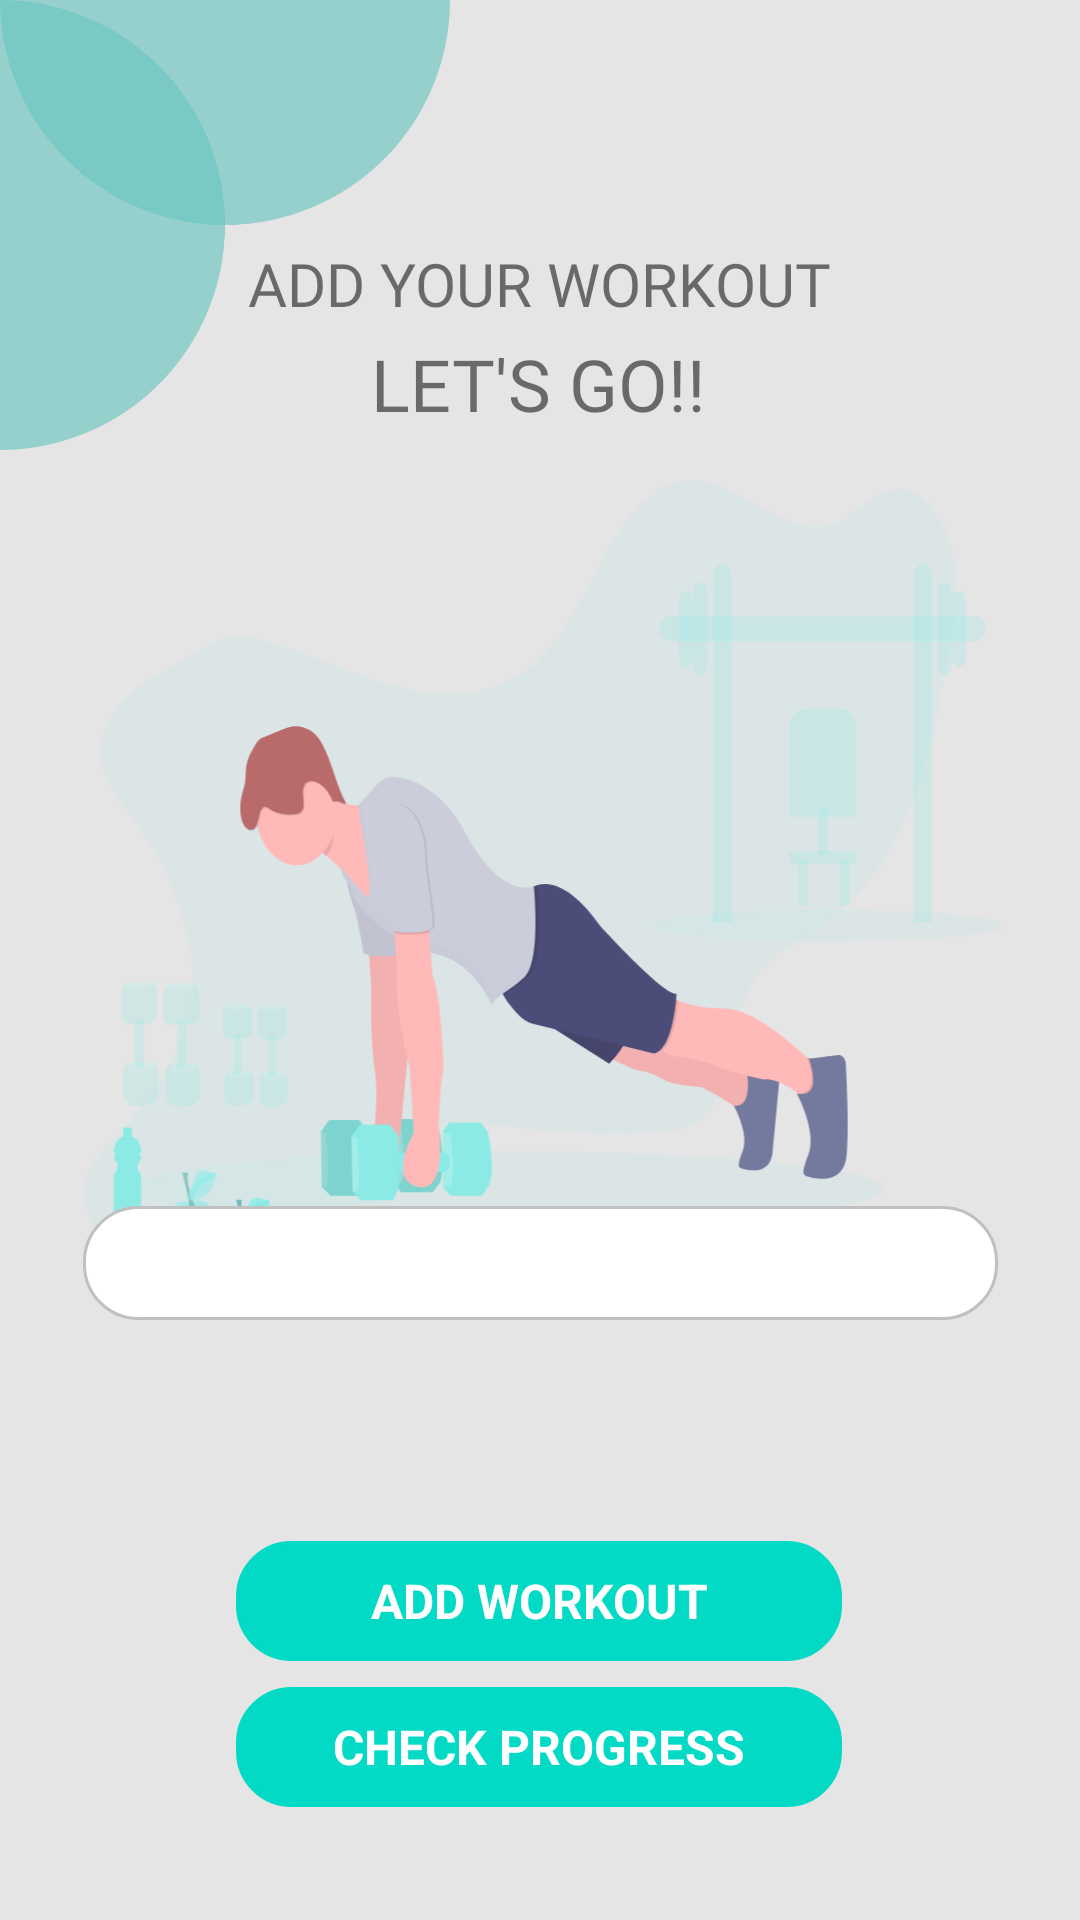

Write the Android layout XML for this screen, with the resource values it uses.
<!-- AndroidManifest.xml: application theme Theme.TrackIt -->
<!-- res/layout/activity_select_bodypart.xml -->
<?xml version="1.0" encoding="utf-8"?>
<androidx.constraintlayout.widget.ConstraintLayout xmlns:android="http://schemas.android.com/apk/res/android"
    xmlns:app="http://schemas.android.com/apk/res-auto"
    xmlns:tools="http://schemas.android.com/tools"
    android:layout_width="match_parent"
    android:layout_height="match_parent"
    android:background="#E5E5E5"
    tools:context=".Select_bodyPart_Activity">

    <TextView
        android:id="@+id/textView5"
        android:layout_width="wrap_content"
        android:layout_height="wrap_content"
        android:elevation="10dp"
        android:text="TextView"
        android:visibility="gone"
        app:layout_constraintBottom_toBottomOf="parent"
        app:layout_constraintEnd_toEndOf="parent"
        app:layout_constraintStart_toStartOf="parent"
        app:layout_constraintTop_toTopOf="parent" />

    <ImageView
        android:id="@+id/imageView8"
        android:layout_width="363dp"
        android:layout_height="273dp"
        android:background="@android:color/transparent"
        android:layout_marginTop="160dp"
        app:layout_constraintEnd_toEndOf="parent"
        app:layout_constraintHorizontal_bias="0.333"
        app:layout_constraintStart_toStartOf="parent"
        app:layout_constraintTop_toTopOf="parent"
        app:srcCompat="@drawable/add_workout_vector" />

    <TextView
        android:id="@+id/textView6"
        android:layout_width="wrap_content"
        android:layout_height="wrap_content"
        android:layout_marginBottom="52dp"
        android:fontFamily="@font/alegreya_sc_bold_italic"
        android:text="@string/motivation"
        android:textSize="20sp"
        app:layout_constraintBottom_toTopOf="@+id/imageView8"
        app:layout_constraintEnd_toEndOf="parent"
        app:layout_constraintStart_toStartOf="parent" />

    <TextView
        android:id="@+id/textView7"
        android:layout_width="wrap_content"
        android:layout_height="wrap_content"
        android:layout_marginBottom="16dp"
        android:fontFamily="@font/alegreya_sc_bold_italic"
        android:text="@string/lets_go"
        android:textSize="24sp"
        app:layout_constraintBottom_toTopOf="@+id/imageView8"
        app:layout_constraintEnd_toEndOf="parent"
        app:layout_constraintHorizontal_bias="0.498"
        app:layout_constraintStart_toStartOf="parent" />

    <ImageView
        android:id="@+id/imageView9"
        android:layout_width="wrap_content"
        android:layout_height="wrap_content"
        app:layout_constraintEnd_toEndOf="parent"
        app:layout_constraintHorizontal_bias="0.0"
        app:layout_constraintStart_toStartOf="parent"
        app:layout_constraintTop_toTopOf="parent"
        app:srcCompat="@drawable/circle" />

    










    <TextView
        android:id="@+id/textView8"
        android:layout_width="wrap_content"
        android:layout_height="wrap_content"
        android:layout_marginTop="464dp"
        android:text="@string/body_part"
        android:textColor="#171616"
        android:textSize="16sp"
        app:layout_constraintBottom_toTopOf="@+id/spinner_add_Workout"
        app:layout_constraintEnd_toEndOf="parent"
        app:layout_constraintHorizontal_bias="0.156"
        app:layout_constraintStart_toStartOf="parent"
        app:layout_constraintTop_toTopOf="parent"
        app:layout_constraintVertical_bias="1.0" />

    <Spinner
        android:id="@+id/spinner_add_Workout"
        android:layout_width="305dp"
        android:layout_height="38dp"
        android:layout_marginBottom="200dp"
        android:background="@drawable/login_textview_vector"
        app:layout_constraintBottom_toBottomOf="parent"
        app:layout_constraintEnd_toEndOf="parent"
        app:layout_constraintStart_toStartOf="parent" />

    










    <TextView
        android:id="@+id/add_workout_textview"
        android:layout_width="202dp"
        android:layout_height="40dp"
        android:background="@drawable/button_background_vector"
        android:gravity="center"
        android:shadowColor="#F3E7E7"
        android:text="ADD WORKOUT"
        android:textColor="#FFFFFF"
        android:textSize="16sp"
        android:textStyle="bold"
        app:layout_constraintBottom_toBottomOf="parent"
        app:layout_constraintEnd_toEndOf="parent"
        app:layout_constraintHorizontal_bias="0.497"
        app:layout_constraintStart_toStartOf="parent"
        app:layout_constraintTop_toTopOf="parent"
        app:layout_constraintVertical_bias="0.856" />

    <TextView
        android:onClick="check_progress"
        android:id="@+id/check_progress_textview"
        android:layout_width="202dp"
        android:layout_height="40dp"
        android:background="@drawable/button_background_vector"
        android:gravity="center"
        android:shadowColor="#F3E7E7"
        android:text="CHECK PROGRESS"
        android:textColor="#FFFFFF"
        android:textSize="16sp"
        android:textStyle="bold"
        app:layout_constraintBottom_toBottomOf="parent"
        app:layout_constraintEnd_toEndOf="parent"
        app:layout_constraintHorizontal_bias="0.497"
        app:layout_constraintStart_toStartOf="parent"
        app:layout_constraintTop_toTopOf="parent"
        app:layout_constraintVertical_bias="0.937" />

</androidx.constraintlayout.widget.ConstraintLayout>
<!-- resources referenced by this layout -->
<resources>
  <!-- drawable add_workout_vector: vector/xml drawable (drawable, 22828 chars, omitted) -->
  <!-- drawable button_background_vector (drawable) -->
  <?xml version="1.0" encoding="utf-8"?>
  <shape xmlns:android="http://schemas.android.com/apk/res/android">
      <solid android:color="#FF03DAC5" />
      <stroke
          android:width="1dp"
          android:color="#FF03DAC5" />
      <corners
          android:bottomLeftRadius="18dp"
          android:bottomRightRadius="18dp"
          android:topLeftRadius="18dp"
          android:topRightRadius="18dp">
  
      </corners>
  </shape>
  <!-- drawable button_vector (drawable) -->
  <?xml version="1.0" encoding="utf-8"?>
  <vector xmlns:android="http://schemas.android.com/apk/res/android"
      android:width="205dp"
      android:height="50dp"
      android:viewportWidth="205"
      android:viewportHeight="50">
  
      <group>
          <path
              android:fillColor="#FF03DAC5"
              android:pathData="M4 0h197v42H4z"/>
      </group>
  </vector>
  <!-- drawable circle (drawable) -->
  <?xml version="1.0" encoding="utf-8"?>
  <vector xmlns:android="http://schemas.android.com/apk/res/android"
      android:width="150dp"
      android:height="150dp"
      android:viewportWidth="150"
      android:viewportHeight="150">
      <path
          android:fillColor="#A167C5BF"
          android:pathData="M75-75a75 75 0 1 0 0 150a75 75 0 1 0 0-150z"/>
      <path
          android:fillColor="#A167C5BF"
          android:pathData="M0 0a75 75 0 1 0 0 150A75 75 0 1 0 0 0z"/>
  </vector>
  <!-- drawable login_textview_vector (drawable) -->
  <?xml version="1.0" encoding="utf-8"?>
  <shape xmlns:android="http://schemas.android.com/apk/res/android">
      <solid android:color="#ffffff" />
      <stroke
          android:width="1dp"
          android:color="#C0C0C0" />
      <corners
          android:bottomLeftRadius="18dp"
          android:bottomRightRadius="18dp"
          android:topLeftRadius="18dp"
          android:topRightRadius="18dp">
  
      </corners>
  </shape>
  <string name="body_part">Body Part: </string>
  <string name="lets_go">LET\'S GO!!</string>
  <string name="motivation">ADD YOUR WORKOUT</string>
  <style name="Theme.TrackIt" parent="Theme.MaterialComponents.DayNight.DarkActionBar">
          
          <item name="colorPrimary">@color/purple_500</item>
          <item name="colorPrimaryVariant">@color/purple_700</item>
          <item name="colorOnPrimary">@color/white</item>
          
          <item name="colorSecondary">@color/teal_200</item>
          <item name="colorSecondaryVariant">@color/teal_700</item>
          <item name="colorOnSecondary">@color/black</item>
          
          <item name="android:statusBarColor" tools:targetApi="l">?attr/colorPrimaryVariant</item>
          
      </style>
  <!-- not gathered from this repository: default colours our renderer supplied (Android Studio template values) -->
  <color name="purple_500">#FF6200EE</color>
  <color name="purple_700">#FF3700B3</color>
  <color name="teal_200">#FF03DAC5</color>
  <color name="teal_700">#FF018786</color>
  <color name="black">#FF000000</color>
  <color name="white">#FFFFFFFF</color>
</resources>
